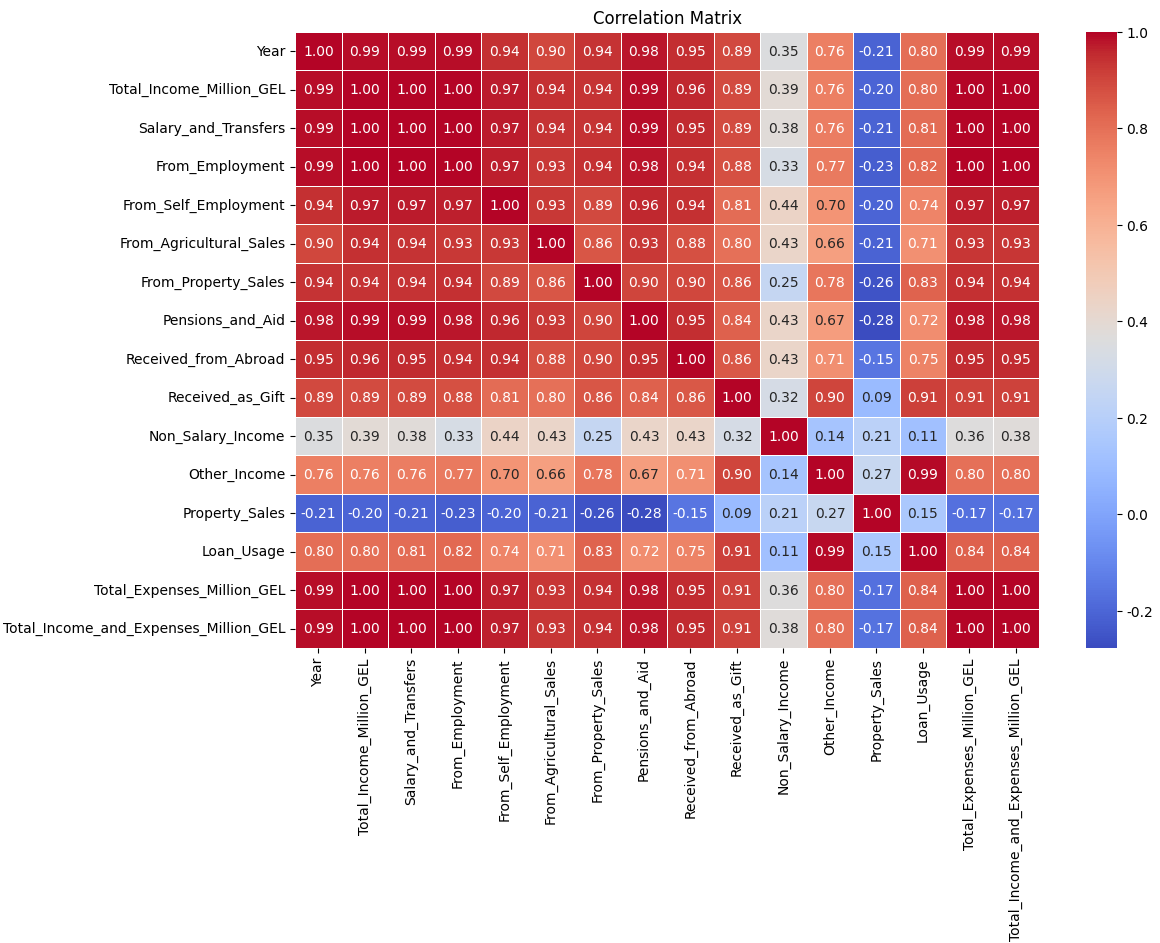
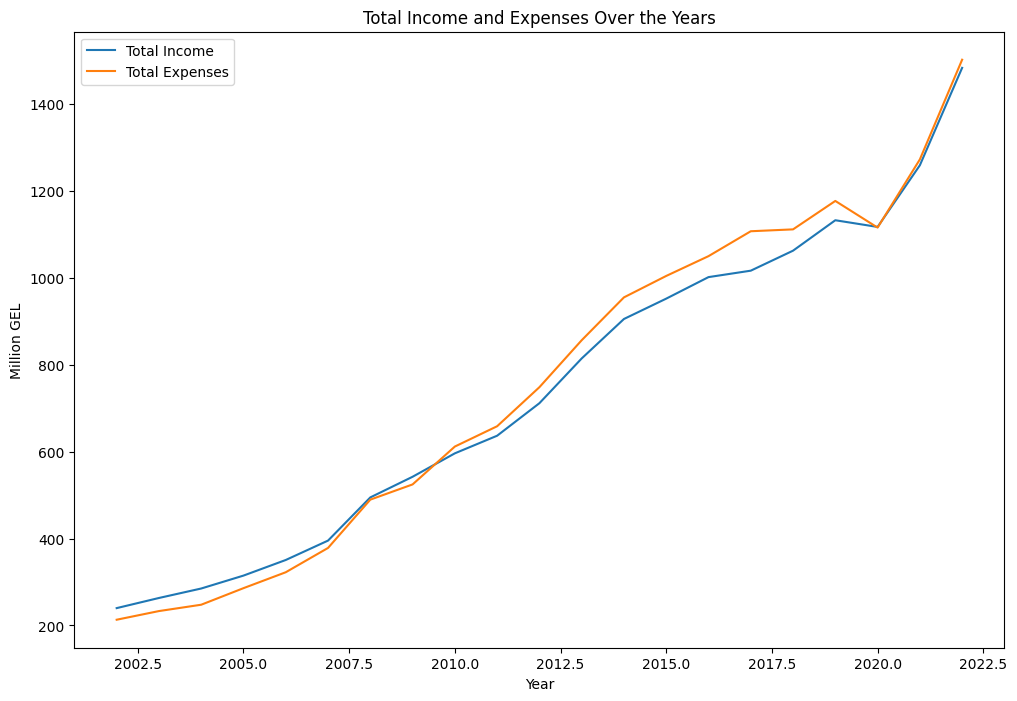
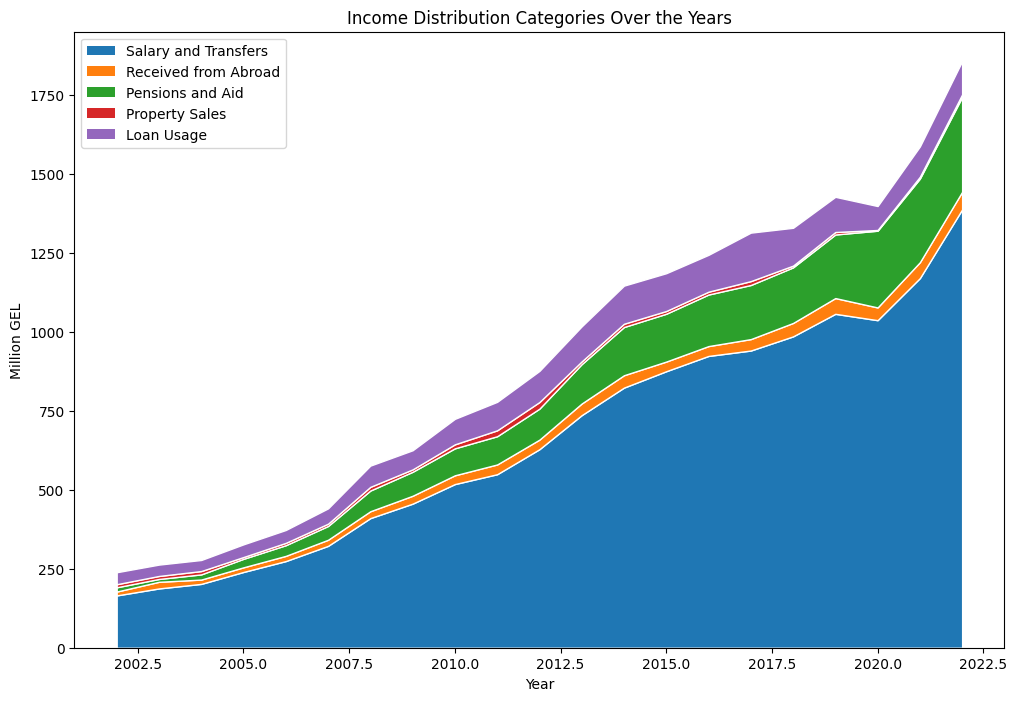
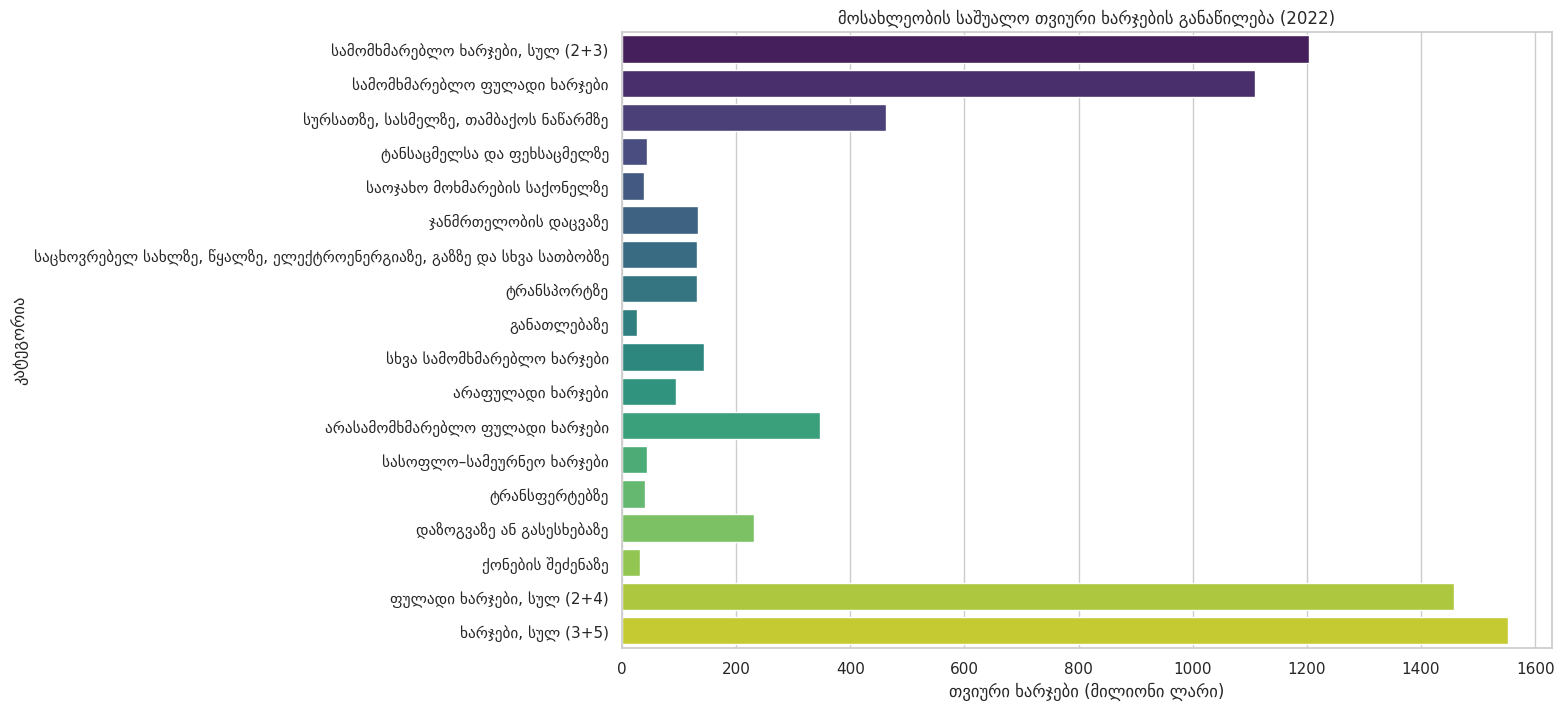

These charts were generated, in order, by the following Python code: (Note: this script raises an exception after producing the figures.)
import pandas as pd
import matplotlib.pyplot as plt
import seaborn as sns

# "მოსახლეობის საშუალო თვიური შემოსავლების განაწილება (მილიონი ლარი)"		
# Input data
data = {
    "Year": list(range(2002, 2023)),
    "Total_Income_Million_GEL": [239.9, 263.2, 285.0, 314.7, 350.6, 395.2, 494.5, 542.0, 595.9, 636.4, 711.2, 814.1, 904.9, 951.7, 1001.2, 1016.0, 1062.0, 1132.0, 1116.6, 1258.4, 1482.5],
    "Salary_and_Transfers": [165.6, 187.7, 202.1, 239.9, 274.3, 322.5, 410.3, 456.1, 518.1, 549.3, 628.5, 736.3, 823.5, 875.4, 923.8, 940.9, 985.7, 1057.1, 1037.0, 1170.2, 1387.7],
    "From_Employment": [64.2, 68.8, 75.1, 97.8, 118.8, 146.3, 185.9, 205.9, 227.1, 240.7, 279.2, 331.1, 363.7, 429.1, 449.5, 465.5, 490.0, 515.0, 495.5, 537.3, 640.1],
    "From_Self_Employment": [32.2, 36.3, 40.0, 43.0, 44.0, 47.5, 58.3, 60.7, 61.9, 59.9, 75.7, 80.2, 83.0, 90.7, 92.0, 104.2, 112.6, 120.5, 97.5, 119.2, 171.7],
    "From_Agricultural_Sales": [28.5, 28.2, 31.2, 29.2, 29.2, 25.9, 28.4, 27.4, 35.5, 42.9, 42.4, 45.4, 62.2, 71.4, 66.8, 52.0, 60.7, 64.2, 58.7, 80.6, 98.3],
    "From_Property_Sales": [1.1, 1.9, 2.6, 3.7, 1.5, 4.3, 3.8, 7.4, 8.0, 6.5, 5.1, 8.8, 10.6, 10.3, 12.8, 11.5, 14.9, 13.1, 9.9, 14.7, 13.4],
    "Pensions_and_Aid": [13.5, 9.0, 16.4, 26.9, 33.8, 43.6, 65.5, 75.9, 85.4, 89.4, 98.1, 124.7, 152.6, 151.4, 163.2, 171.3, 176.0, 201.3, 243.0, 264.8, 300.3],
    "Received_from_Abroad": [12.2, 21.0, 13.7, 14.7, 16.5, 19.3, 21.8, 25.0, 27.8, 30.9, 30.3, 36.9, 39.2, 30.6, 31.2, 36.2, 42.5, 49.9, 40.3, 50.3, 55.8],
    "Received_as_Gift": [13.9, 22.5, 23.2, 24.7, 30.5, 35.5, 46.7, 53.9, 72, 78.9, 97.8, 109.2, 112.3, 91.9, 108.3, 100.1, 89.0, 93.0, 92.1, 103.4, 108.2],
    "Non_Salary_Income": [74.4, 75.5, 82.8, 74.8, 76.3, 72.7, 84.2, 85.8, 77.9, 87.0, 82.7, 77.8, 81.4, 76.3, 77.4, 75.2, 76.3, 74.9, 79.5, 88.2, 94.8],
    "Other_Income": [47.7, 45.4, 45.6, 45.9, 48.2, 55.8, 79.0, 68.2, 93.4, 108.9, 119.5, 119.7, 131.0, 128.5, 125.6, 165.9, 125.3, 119.3, 78.1, 101.8, 113.6],
    "Property_Sales": [9.7, 9.5, 10.5, 5.7, 7.4, 7.3, 11.7, 7.6, 12.6, 18.7, 20.9, 8.7, 10.4, 8.7, 9.0, 12.3, 5.5, 7.8, 2.3, 5.8, 8.1],
    "Loan_Usage": [38.0, 36.0, 35.1, 40.2, 40.8, 48.5, 67.3, 60.6, 80.8, 90.2, 98.6, 110.9, 120.7, 119.7, 116.7, 153.5, 119.8, 111.5, 75.8, 96.0, 105.5],
    "Total_Expenses_Million_GEL": [213.2, 233.1, 247.7, 285.8, 322.4, 378.3, 489.4, 524.4, 611.5, 658.2, 748.0, 856.0, 954.6, 1003.9, 1049.4, 1106.7, 1111.0, 1176.4, 1115.1, 1271.9, 1501.2],
    "Total_Income_and_Expenses_Million_GEL": [287.6, 308.6, 330.6, 360.6, 398.7, 451.0, 573.6, 610.2, 689.3, 745.2, 830.7, 933.7, 1035.9, 1080.2, 1126.8, 1181.9, 1187.2, 1251.3, 1194.6, 1360.2, 1596.1]
}

df = pd.DataFrame(data)

# Display basic statistics
print(df.describe())

# Plot correlations between different columns
correlation_matrix = df.corr()
plt.figure(figsize=(12, 8))
sns.heatmap(correlation_matrix, annot=True, cmap="coolwarm", fmt=".2f", linewidths=.5)
plt.title("Correlation Matrix")
plt.show()

# Plot total income and expenses over the years
plt.figure(figsize=(12, 8))
plt.plot(df["Year"], df["Total_Income_Million_GEL"], label="Total Income")
plt.plot(df["Year"], df["Total_Expenses_Million_GEL"], label="Total Expenses")
plt.xlabel("Year")
plt.ylabel("Million GEL")
plt.title("Total Income and Expenses Over the Years")
plt.legend()
plt.show()

# Plot income distribution categories over the years
plt.figure(figsize=(12, 8))
plt.stackplot(df["Year"], df["Salary_and_Transfers"], df["Received_from_Abroad"], df["Pensions_and_Aid"],
              df["Property_Sales"], df["Loan_Usage"], labels=["Salary and Transfers", "Received from Abroad",
                                                                "Pensions and Aid", "Property Sales", "Loan Usage"])
plt.xlabel("Year")
plt.ylabel("Million GEL")
plt.title("Income Distribution Categories Over the Years")
plt.legend(loc="upper left")
plt.show()

# Sort the DataFrame by the "Year" column in ascending order
df_sorted = df.sort_values(by="Year", ascending=True)

# Display the sorted DataFrame
print(df_sorted)

# Sort the original DataFrame in-place
df.sort_values(by="Year", ascending=True, inplace=True)

# Display the sorted DataFrame
print(df)

# "მოსახლეობის საშუალო თვიური ხარჯების განაწილება (მილიონი ლარი)"	
# Creating a dictionary with the provided data
data = {
    "სამომხმარებლო ხარჯები, სულ (2+3)": 1204.3,
    "სამომხმარებლო ფულადი ხარჯები": 1109.5,
    "სურსათზე, სასმელზე, თამბაქოს ნაწარმზე": 463.2,
    "ტანსაცმელსა და ფეხსაცმელზე": 43.0,
    "საოჯახო მოხმარების საქონელზე": 37.9,
    "ჯანმრთელობის დაცვაზე": 133.0,
    "საცხოვრებელ სახლზე, წყალზე, ელექტროენერგიაზე, გაზზე და სხვა სათბობზე": 130.6,
    "ტრანსპორტზე": 131.4,
    "განათლებაზე": 26.1,
    "სხვა სამომხმარებლო ხარჯები": 144.2,
    "არაფულადი ხარჯები": 94.8,
    "არასამომხმარებლო ფულადი ხარჯები": 347.6,
    "სასოფლო–სამეურნეო ხარჯები": 43.7,
    "ტრანსფერტებზე": 40.9,
    "დაზოგვაზე ან გასესხებაზე": 230.7,
    "ქონების შეძენაზე": 32.3,
    "ფულადი ხარჯები, სულ (2+4)": 1457.1,
    "ხარჯები, სულ (3+5)": 1551.9
}

# Creating a DataFrame
df = pd.DataFrame(list(data.items()), columns=['Category', 'Amount'])


# plotting
# Set the style for seaborn
sns.set(style="whitegrid")

# Create a bar plot using seaborn
plt.figure(figsize=(12, 8))
barplot = sns.barplot(x='Amount', y='Category', data=df, palette='viridis', orient='h')

# Adding labels and title
plt.xlabel('თვიური ხარჯები (მილიონი ლარი)')
plt.ylabel('კატეგორია')
plt.title('მოსახლეობის საშუალო თვიური ხარჯების განაწილება (2022)')

# Show the plot
plt.show()

# Sort the DataFrame by the "Year" column in descending order
df_sorted_desc = df.sort_values(by="Year", ascending=False)

# Display the sorted DataFrame in descending order
print(df_sorted_desc)

# Sort the original DataFrame in-place in descending order
df.sort_values(by="Year", ascending=False, inplace=True)

# Display the sorted DataFrame in descending order
print(df)

# "ერთ სულზე მოსახლეობის საშუალო თვიური შემოსავლების განაწილება რეგიონების მიხედვით (ლარი)"		

# Create a DataFrame from the provided data
data = {
    'Region': ['კახეთი', 'თბილისი', 'შიდა ქართლი', 'ქვემო ქართლი', 'სამცხე-ჯავახეთი', 'აჭარის ა.რ.', 'გურია', 'სამეგრელო–ზემო სვანეთი', 'იმერეთი*', 'მცხეთა-მთიანეთი', 'რაჭა-ლეჩხუმი და ქვემო სვანეთი', 'საქართველო'],
    'Total_Income': [480.0, 406.9, 374.0, 331.3, 437.0, 396.9, 333.4, 384.0, 435.8, 388.7, 490.9, 401.9],
    'Salary_Transfers': [442.5, 404.0, 333.0, 316.3, 392.4, 378.8, 288.6, 333.9, 380.6, 364.2, 409.8, 376.2],
    'Business_Income': [146.3, 226.6, 138.0, 148.4, 125.4, 186.7, 114.4, 131.6, 144.8, 163.6, 172.0, 173.5],
    'Self_Employment': [53.9, 48.3, 43.5, 34.5, 19.3, 63.8, 30.7, 42.3, 53.4, 46.9, 19.0, 46.5],
    'Agricultural_Sales': [112.1, 0.4, 30.1, 27.1, 113.1, 15.4, 20.9, 27.0, 19.5, 19.4, 29.8, 26.6],
    'Property_Sales': [0.5, 6.0, 4.0, 0.9, 1.0, 7.7, 1.3, 1.0, 1.7, 4.1, 1.7, 3.6],
    'Pensions_Support': [87.5, 75.5, 80.4, 71.8, 77.9, 69.0, 94.5, 97.3, 92.4, 97.2, 149.6, 81.4],
    'External_Remittances': [13.7, 7.8, 17.0, 12.0, 29.5, 15.7, 8.2, 16.0, 35, 6.7, 4.4, 15.1],
    'Gift_Income': [28.5, 39.3, 20.1, 21.7, 26.2, 20.4, 18.5, 18.6, 33.8, 26.2, 33.3, 29.3],
    'Unearned_Income': [37.5, 2.9, 41.0, 15.0, 44.6, 18.2, 44.9, 50.0, 55.2, 24.5, 81.2, 25.7],
    'Other_Income': [63.7, 21.8, 39.6, 17.5, 90.4, 20.5, 13.4, 18.8, 43.4, 15.4, 34.7, 30.8],
    'Property_Sales': [2.6, 1.3, 3.2, 1.1, 3.7, 2.0, 0.4, 1.5, 5.6, 0.6, 0.9, 2.2],
    'Loans_Usage': [61.1, 20.5, 36.4, 16.5, 86.7, 18.5, 13.0, 17.3, 37.8, 14.8, 33.8, 28.6]
}

df = pd.DataFrame(data)

# Set the 'Region' column as the index for better visualization
df.set_index('Region', inplace=True)

# Plot the data
plt.figure(figsize=(12, 8))
df.plot(kind='bar', stacked=True)
plt.title('Income Distribution by Region in Georgia')
plt.xlabel('Region')
plt.ylabel('Income (in millions of Lari)')
plt.legend(title='Income Type')
plt.show()

# Filter data for 'თბილისი'
df_tbilisi = df[df['Region'] == 'თბილისი']

# Set the 'Region' column as the index for better visualization
df_tbilisi.set_index('Region', inplace=True)

# Transpose the DataFrame for a better structure
df_transposed = df_tbilisi.T

# Plot the data using seaborn
plt.figure(figsize=(14, 8))
sns.barplot(data=df_transposed, palette='viridis')
plt.title('Income Distribution in თბილისი')
plt.xlabel('Income Type')
plt.ylabel('Income (in millions of Lari)')
plt.xticks(rotation=45, ha='right')
plt.show()

# "ერთ სულზე მოსახლეობის საშუალო თვიური ხარჯების განაწილება რეგიონების მიხედვით (ლარი)"		

# Raw data
data = {
    'Region': ['კახეთი', 'თბილისი', 'შიდა ქართლი', 'ქვემო ქართლი', 'სამცხე-ჯავახეთი', 'აჭარის ა.რ.', 'გურია', 
               'სამეგრელო–ზემო სვანეთი', 'იმერეთი*', 'მცხეთა-მთიანეთი', 'რაჭა-ლეჩხუმი და ქვემო სვანეთი', 'საქართველო'],
    'Total_Expenditure': [364.1, 360.4, 327.3, 245.4, 332.9, 282.1, 254.4, 308.7, 350.9, 306.1, 368.2, 326.5],
    'Daily_Expenses': [326.6, 357.5, 286.3, 230.4, 288.3, 263.9, 209.5, 258.6, 295.7, 281.6, 287.0, 300.8],
    'Other_Expenses': [149.6, 140.3, 129.0, 100.0, 108.0, 104.0, 109.3, 128.7, 117.4, 129.5, 117.5, 125.6],
    'Clothing_and_Footwear': [9.1, 14.6, 10.1, 8.3, 14.5, 12.1, 5.5, 11.7, 9.9, 12.6, 9.4, 11.7],
    'Housing_Equipment': [10.0, 10.7, 10.7, 10.8, 11.1, 9.5, 6.3, 9.0, 10.2, 13.6, 10.9, 10.3],
    'Health_Care': [44.1, 38.2, 31.2, 27.6, 36.4, 30.7, 25.8, 25.0, 49.7, 28.2, 54.0, 36.1],
    'Utilities': [30.7, 47.7, 30.5, 25.9, 36.7, 34.7, 22.5, 26.6, 25.9, 41.2, 32.3, 35.4],
    'Transportation': [47.7, 41.6, 32.3, 24.3, 43.7, 27.4, 19.3, 26.4, 40.1, 26.5, 31.2, 35.6],
    'Education': [4.3, 10.5, 8.0, 3.5, 3.9, 9.1, 1.2, 4.2, 6.8, 2.1, 2.3, 7.1],
    'Other_Expenses_2': [31.1, 53.9, 34.6, 30.1, 33.9, 36.4, 19.6, 27.0, 35.7, 27.9, 29.5, 39.1],
    'Non_Food_Expenses': [37.5, 2.9, 41.0, 15.0, 44.6, 18.2, 44.9, 50.0, 55.2, 24.5, 81.2, 25.7],
    'Non_Food_Expenses_2': [181.5, 62.8, 89.6, 73.8, 210.1, 88.1, 58.4, 88.8, 119.9, 81.9, 120.4, 94.2],
    'Village_Agricultural_Expenses': [64.5, 0.2, 13.3, 7.0, 26.3, 4.2, 8.0, 14.0, 13.1, 4.7, 14.9, 11.9],
    'Transfer_Expenses': [15.5, 7.8, 8.2, 5.7, 36.9, 6.6, 6.8, 15.2, 17.1, 7.6, 17.0, 11.1],
    'Debt_Interest_Expenses': [77.5, 49.1, 60.3, 56.9, 131.5, 72.3, 40.8, 55.9, 73.7, 61.5, 68.5, 62.5],
    'Property_Purchase_Expenses': [24.0, 5.8, 7.8, 4.3, 15.4, 4.9, 2.7, 3.7, 15.9, 8.1, 19.9, 8.7],
}

# Create a DataFrame
df = pd.DataFrame(data)

# Set the 'Region' column as the index
df.set_index('Region', inplace=True)

# Plotting
fig, ax = plt.subplots(figsize=(12, 8))
df.T.plot(kind='bar', stacked=True, ax=ax)
plt.title('Average Monthly Expenditure Distribution by Region (in GEL)')
plt.xlabel('Expenditure Categories')
plt.ylabel('Total Expenditure')
plt.legend(title='Region', bbox_to_anchor=(1.05, 1), loc='upper left')

# Display the plot
plt.show()


# Filter data for Georgia
georgia_data = df[df['Region'] == 'საქართველო']

# Plotting
fig, ax = plt.subplots(figsize=(12, 8))
georgia_data.set_index('Region').T.plot(kind='bar', stacked=True, ax=ax)
plt.title('Average Monthly Expenditure Distribution in Georgia (in GEL)')
plt.xlabel('Expenditure Categories')
plt.ylabel('Total Expenditure')
plt.legend(title='Region', bbox_to_anchor=(1.05, 1), loc='upper left')

# Display the plot
plt.show()

